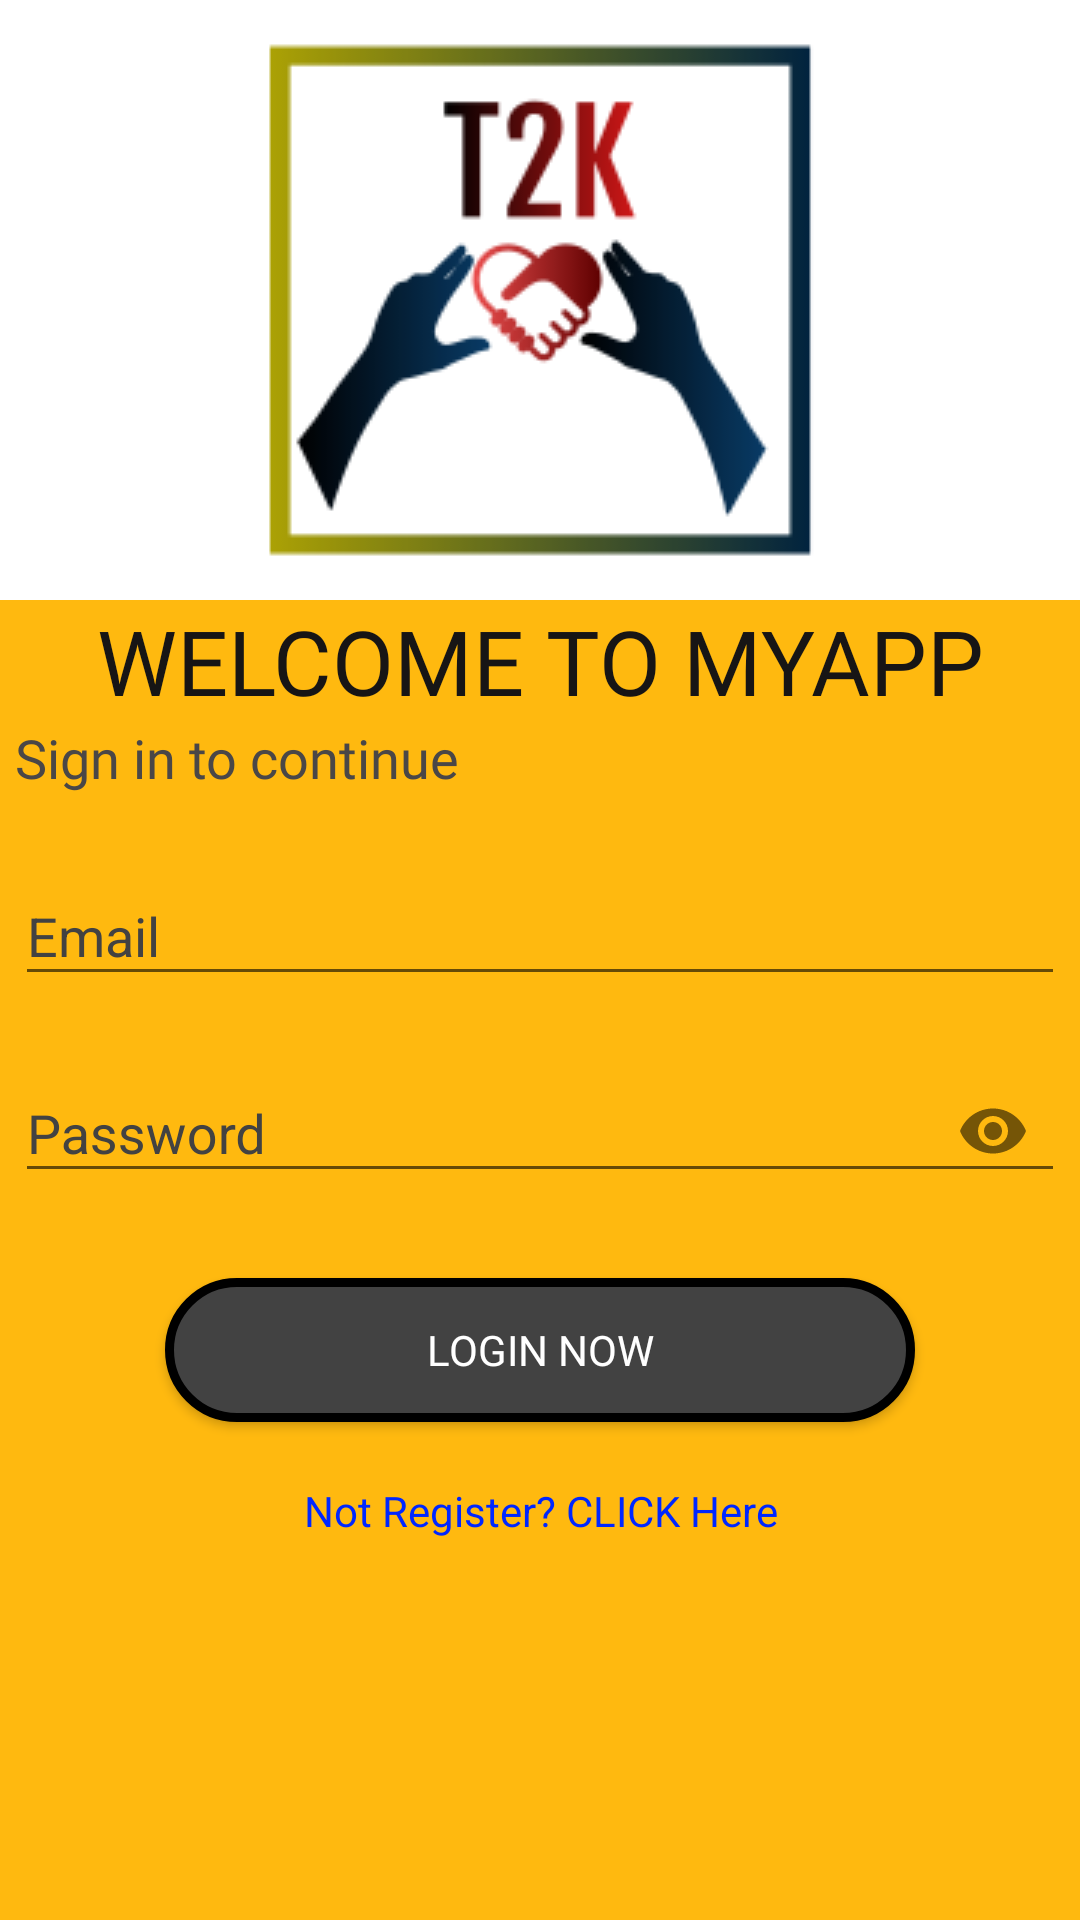

Here is an Android app screen rendered from its layout file. Give the layout XML and the strings, colors and styles it references.
<!-- AndroidManifest.xml: application theme AppTheme -->
<!-- res/layout/activity_login.xml -->
<?xml version="1.0" encoding="utf-8"?>
<LinearLayout xmlns:android="http://schemas.android.com/apk/res/android"
    xmlns:app="http://schemas.android.com/apk/res-auto"
    xmlns:tools="http://schemas.android.com/tools"
    android:layout_width="match_parent"
    android:layout_height="match_parent"
    android:background="#FFB90F"
    android:orientation="vertical"
    tools:context=".LoginActivity">


    <ImageView
        android:layout_width="match_parent"
        android:layout_height="wrap_content"
        android:background="#fff"
        android:src="@drawable/a4"></ImageView>

    <TextView
        android:layout_width="match_parent"
        android:layout_height="wrap_content"
        android:fontFamily="@font/bungee"
        android:gravity="center|center_vertical"
        android:text="@string/welcome_back"
        android:textColor="#171515"
        android:textSize="30sp"></TextView>

    <TextView
        android:layout_width="wrap_content"
        android:layout_height="wrap_content"
        android:layout_marginLeft="5sp"
        android:fontFamily="@font/bungee"
        android:text="Sign in to continue"
        android:textColor="#4A4747"
        android:textSize="18sp" />

    <LinearLayout
        android:layout_width="match_parent"
        android:layout_height="wrap_content"
        android:layout_marginTop="10dp"
        android:layout_marginBottom="20dp"
        android:background="#FFB90F"
        android:orientation="vertical">

        <com.google.android.material.textfield.TextInputLayout
            android:layout_width="match_parent"
            android:layout_height="wrap_content"
            android:background="#FFB90F"
            android:padding="5dp"
            android:textColorHint="@color/cardview_dark_background">

            <EditText
                android:id="@+id/et_email"
                android:layout_width="match_parent"
                android:layout_height="wrap_content"
                android:layout_gravity="center"
                android:hint="Email"
                android:textColor="@color/design_default_color_on_secondary"
                android:textColorHighlight="@android:color/black"
                android:textColorHint="#490808"
                android:textColorLink="@android:color/black"
                android:textCursorDrawable="@android:color/black"></EditText>
        </com.google.android.material.textfield.TextInputLayout>

        <com.google.android.material.textfield.TextInputLayout
            android:layout_width="match_parent"
            android:layout_height="wrap_content"
            android:background="#FFB90F"
            android:padding="5dp"
            android:textColorHint="@color/cardview_dark_background"
            app:passwordToggleEnabled="true">

            <EditText
                android:id="@+id/et_password"
                android:layout_width="match_parent"
                android:layout_height="wrap_content"
                android:layout_gravity="center"
                android:hint="Password"
                android:inputType="textPassword"
                android:textColor="@color/design_default_color_on_secondary"
                android:textColorHighlight="@android:color/black"
                android:textColorHint="#490808"
                android:textColorLink="@android:color/black"
                android:textCursorDrawable="@android:color/black"></EditText>
        </com.google.android.material.textfield.TextInputLayout>
    </LinearLayout>

    <Button
        android:id="@+id/button_login"
        android:layout_width="250dp"
        android:layout_height="wrap_content"
        android:layout_gravity="center"
        android:background="@drawable/oval"
        android:fontFamily="@font/bungee"
        android:text="@string/login_now"
        android:textColor="#fff"></Button>

    <TextView
        android:id="@+id/tv_register"
        android:layout_width="match_parent"
        android:layout_height="wrap_content"
        android:layout_marginTop="20dp"
        android:gravity="center"
        android:text="@string/not_register"
        android:textColor="#0027FF"></TextView>

</LinearLayout>
<!-- resources referenced by this layout -->
<resources>
  <!-- drawable a4: png bitmap (drawable-v24, 11445 bytes) -->
  <!-- drawable oval (drawable) -->
  <?xml version="1.0" encoding="utf-8"?>
  <shape xmlns:android="http://schemas.android.com/apk/res/android">
      <corners android:radius="70dp"></corners>
      <stroke
          android:color="#000000"
          android:width="3dp" />
      <solid
          android:color="@color/cardview_dark_background" />
  </shape>
  <string name="login_now">LOGIN Now</string>
  <string name="not_register">Not Register? CLICK Here</string>
  <string name="welcome_back">WELCOME TO MYAPP</string>
  <style name="AppTheme" parent="Theme.AppCompat.Light.NoActionBar">
          
          <item name="colorPrimary">@color/colorPrimary</item>
          <item name="colorPrimaryDark">@color/colorPrimaryDark</item>
          <item name="colorAccent">@color/color_black</item>
      </style>
  <color name="colorPrimary">#6200EE</color>
  <color name="colorPrimaryDark">#3700B3</color>
  <color name="color_black">#000</color>
</resources>
